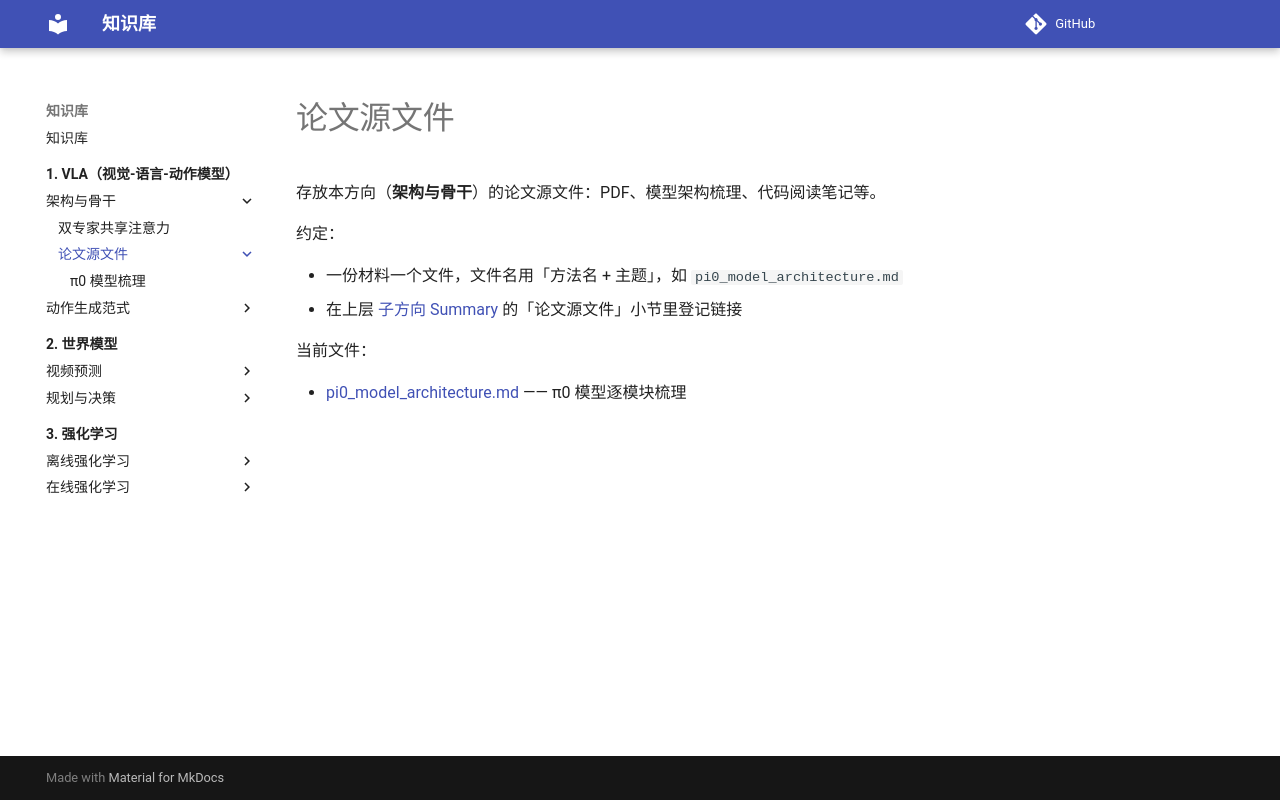

repository: PengxinZeng/KnowledgeBase · page: 1-vla/1-architecture/papers/index.html · generator: mkdocs

# 论文源文件

存放本方向（**架构与骨干**）的论文源文件：PDF、模型架构梳理、代码阅读笔记等。

约定：

- 一份材料一个文件，文件名用「方法名 + 主题」，如 `pi0_model_architecture.md`
- 在上层 [子方向 Summary](../index.md) 的「论文源文件」小节里登记链接

当前文件：

- [pi0_model_architecture.md](pi0_model_architecture.md) —— π0 模型逐模块梳理
